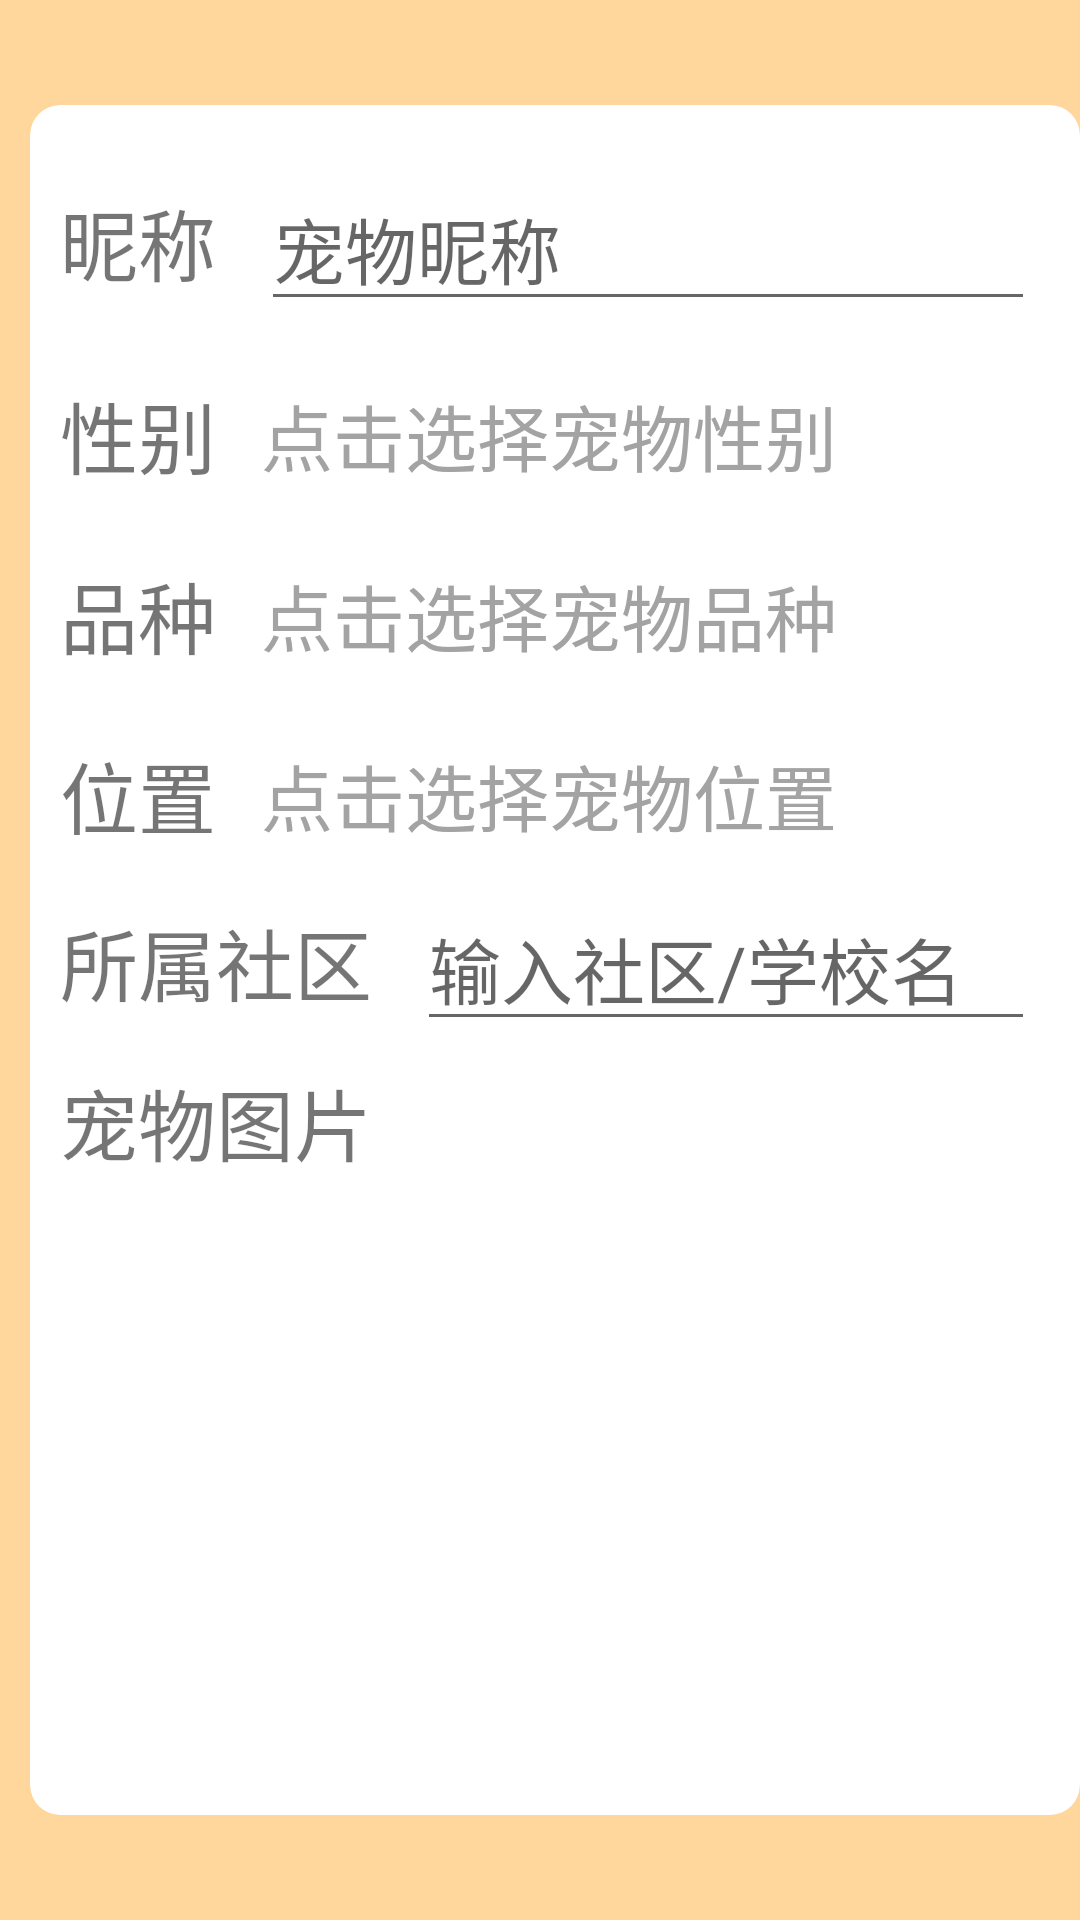

Write the Android layout XML for this screen, with the resource values it uses.
<!-- AndroidManifest.xml: application theme Theme.PetPetPet -->
<!-- res/layout/activity_adopt_pet_add.xml -->
<?xml version="1.0" encoding="utf-8"?>
<LinearLayout xmlns:android="http://schemas.android.com/apk/res/android"
    xmlns:app="http://schemas.android.com/apk/res-auto"
    xmlns:tools="http://schemas.android.com/tools"
    android:layout_width="match_parent"
    android:layout_height="match_parent"
    android:background="#FFD79D"
    android:orientation="vertical"
    tools:context=".ui.adopt.PetAddActivity">


    <androidx.cardview.widget.CardView
        android:layout_width="match_parent"
        android:layout_height="match_parent"
        android:layout_marginLeft="10dp"
        android:layout_marginTop="35dp"
        android:layout_marginBottom="35dp"
        app:cardBackgroundColor="#FFFFFF"
        app:cardCornerRadius="10dp"
        app:cardElevation="0dp">

        <LinearLayout
            android:layout_width="match_parent"
            android:layout_height="match_parent"
            android:layout_marginLeft="10dp"
            android:layout_marginTop="20dp"
            android:layout_marginRight="15dp"
            android:layout_marginBottom="20dp"
            android:orientation="vertical">

            <LinearLayout
                android:layout_width="match_parent"
                android:layout_height="60dp"
                android:orientation="horizontal">


                <TextView
                    android:layout_width="wrap_content"
                    android:layout_height="wrap_content"
                    android:layout_marginRight="15dp"
                    android:text="昵称"
                    android:textSize="26sp" />

                <EditText
                    android:id="@+id/add_name"
                    android:layout_width="wrap_content"
                    android:layout_height="wrap_content"
                    android:layout_weight="1"
                    android:ems="10"
                    android:inputType="textPersonName"
                    android:hint="宠物昵称"
                    android:textColor="#A3A3A3"
                    android:textSize="24sp" />

            </LinearLayout>

            <LinearLayout
                android:layout_width="match_parent"
                android:layout_height="60dp"
                android:orientation="horizontal">


                <TextView
                    android:layout_width="wrap_content"
                    android:layout_height="wrap_content"
                    android:layout_gravity="center"
                    android:layout_marginRight="15dp"
                    android:gravity="center"
                    android:text="性别"
                    android:textSize="26sp" />


                <CheckBox
                    android:id="@+id/add_sex"
                    android:layout_width="wrap_content"
                    android:layout_height="wrap_content"
                    android:layout_gravity="center"
                    android:background="@null"
                    android:button="@null"
                    android:drawableRight="@drawable/selector_stock_arrow"
                    android:drawablePadding="10dp"
                    android:text="点击选择宠物性别"
                    android:ems="15"
                    android:textColor="#A3A3A3"
                    android:textSize="24sp" />

            </LinearLayout>

            <LinearLayout
                android:layout_width="match_parent"
                android:layout_height="60dp"
                android:orientation="horizontal">


                <TextView
                    android:layout_width="wrap_content"
                    android:layout_height="wrap_content"
                    android:layout_gravity="center"
                    android:layout_marginRight="15dp"
                    android:gravity="center"
                    android:text="品种"
                    android:textSize="26sp" />


                <CheckBox
                    android:id="@+id/add_type"
                    android:layout_width="wrap_content"
                    android:layout_height="wrap_content"
                    android:layout_gravity="center"
                    android:background="@null"
                    android:button="@null"
                    android:drawableRight="@drawable/selector_stock_arrow"
                    android:drawablePadding="10dp"
                    android:text="点击选择宠物品种"
                    android:ems="15"
                    android:textColor="#A3A3A3"
                    android:textSize="24sp" />

            </LinearLayout>

            <LinearLayout
                android:layout_width="match_parent"
                android:layout_height="60dp"
                android:orientation="horizontal">


                <TextView
                    android:layout_width="wrap_content"
                    android:layout_height="wrap_content"
                    android:layout_gravity="center"
                    android:layout_marginRight="15dp"
                    android:gravity="center"
                    android:text="位置"
                    android:textSize="26sp" />


                <CheckBox
                    android:id="@+id/add_locate"
                    android:layout_width="wrap_content"
                    android:layout_height="wrap_content"
                    android:layout_gravity="center"
                    android:background="@null"
                    android:button="@null"
                    android:drawableRight="@drawable/selector_stock_arrow"
                    android:drawablePadding="10dp"
                    android:text="点击选择宠物位置"
                    android:ems="15"
                    android:textColor="#A3A3A3"
                    android:textSize="24sp" />

            </LinearLayout>

            <LinearLayout
                android:layout_width="match_parent"
                android:layout_height="60dp"
                android:orientation="horizontal">


                <TextView
                    android:layout_width="wrap_content"
                    android:layout_height="wrap_content"
                    android:layout_marginRight="15dp"
                    android:text="所属社区"
                    android:textSize="26sp" />

                <EditText
                    android:id="@+id/add_community"
                    android:layout_width="wrap_content"
                    android:layout_height="wrap_content"
                    android:layout_weight="1"
                    android:ems="10"
                    android:inputType="textPersonName"
                    android:hint="输入社区/学校名"
                    android:textColor="#A3A3A3"
                    android:textSize="24sp" />

            </LinearLayout>



            <LinearLayout
            android:layout_width="match_parent"
            android:layout_height="wrap_content"
            android:orientation="vertical">


            <TextView
                android:layout_width="wrap_content"
                android:layout_height="wrap_content"
                android:layout_marginRight="5dp"
                android:text="宠物图片"
                android:textSize="26sp" />

                <ImageView
                    android:id="@+id/add_pic"
                    android:layout_width="wrap_content"
                    android:layout_height="180dp"
                    android:adjustViewBounds="true"
                    android:layout_gravity="center"
                    android:background="#E4E4E4"
                    android:scaleType="center"/>

            </LinearLayout>

            <Button
                android:id="@+id/add_button"
                android:layout_width="120dp"
                android:layout_height="50dp"
                android:layout_gravity="center"
                android:layout_marginTop="15dp"
                android:background="#FFD597"
                android:text="领养登记"
                android:textColor="#BD7100"
                android:textSize="18sp"
                android:textStyle="bold" />

        </LinearLayout>


    </androidx.cardview.widget.CardView>


</LinearLayout>
<!-- resources referenced by this layout -->
<resources>
  <!-- drawable selector_stock_arrow (drawable) -->
  <?xml version="1.0" encoding="utf-8"?>
  <selector xmlns:android="http://schemas.android.com/apk/res/android">
      
      <item android:drawable="@drawable/angle_up" android:state_checked="true" />
      
      <item android:drawable="@drawable/angle_down" android:state_checked="false" />
  </selector>
  <style name="Theme.PetPetPet" parent="Theme.MaterialComponents.DayNight.DarkActionBar.Bridge">
          
          <item name="colorPrimary">@color/purple_500</item>
          <item name="colorPrimaryVariant">@color/purple_700</item>
          <item name="colorOnPrimary">@color/white</item>
          
          <item name="colorSecondary">@color/teal_200</item>
          <item name="colorSecondaryVariant">@color/teal_700</item>
          <item name="colorOnSecondary">@color/black</item>
          
          <item name="android:statusBarColor">?attr/colorPrimaryVariant</item>
          
      </style>
  <!-- not gathered from this repository: default colours our renderer supplied (Android Studio template values) -->
  <color name="purple_500">#FF6200EE</color>
  <color name="purple_700">#FF3700B3</color>
  <color name="teal_200">#FF03DAC5</color>
  <color name="teal_700">#FF018786</color>
  <color name="black">#FF000000</color>
  <color name="white">#FFFFFFFF</color>
</resources>
